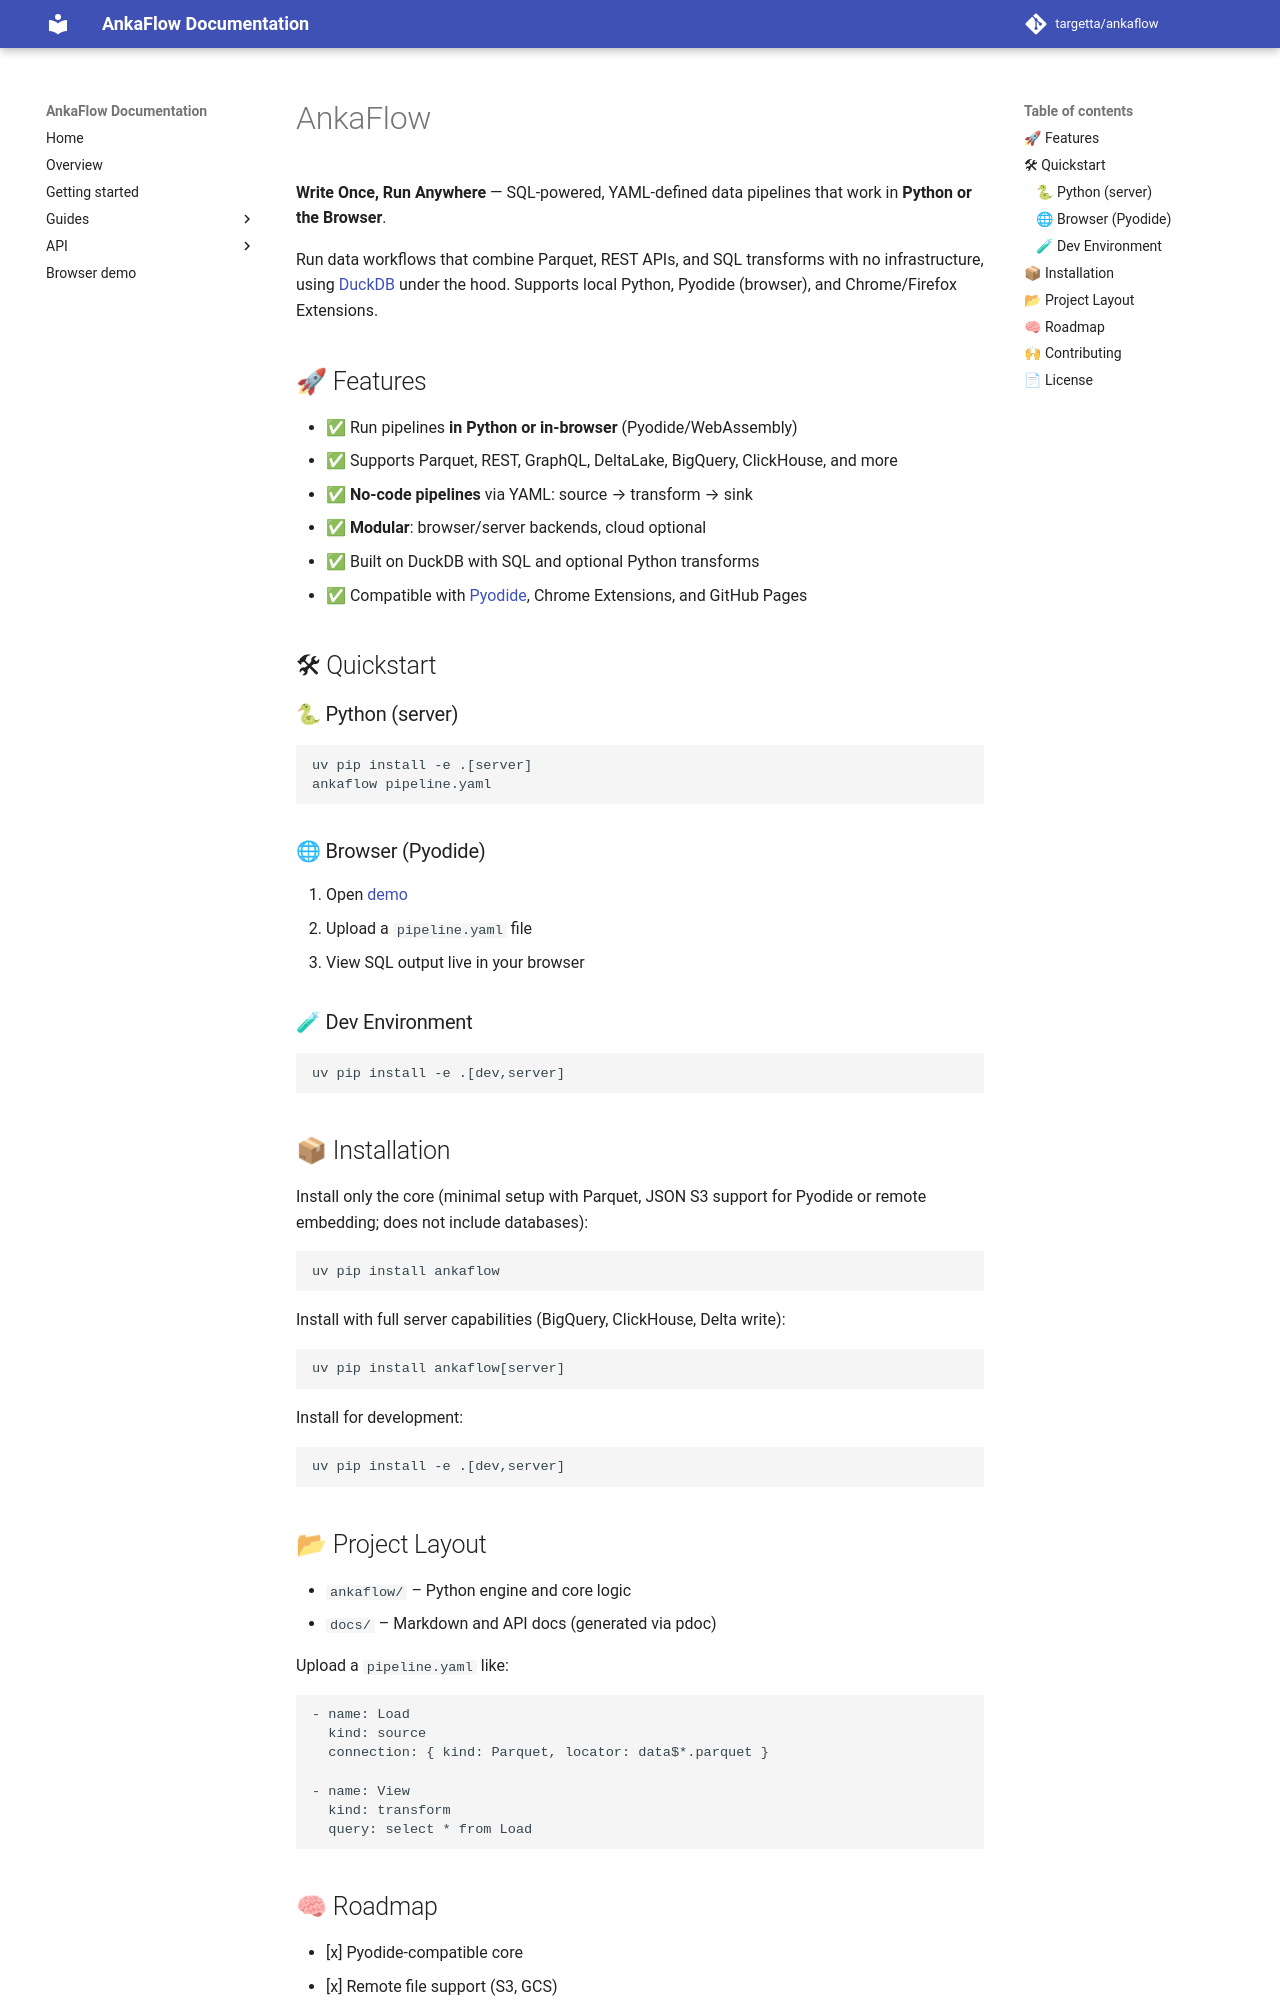

repository: targetta/ankaflow · page: intro/index.html · generator: mkdocs

# AnkaFlow

**Write Once, Run Anywhere** — SQL-powered, YAML-defined data pipelines that work in **Python or the Browser**.

Run data workflows that combine Parquet, REST APIs, and SQL transforms with no infrastructure, using [DuckDB](https://duckdb.org) under the hood. Supports local Python, Pyodide (browser), and Chrome/Firefox Extensions.

## 🚀 Features

- ✅ Run pipelines **in Python or in-browser** (Pyodide/WebAssembly)
- ✅ Supports Parquet, REST, GraphQL, DeltaLake, BigQuery, ClickHouse, and more
- ✅ **No-code pipelines** via YAML: source → transform → sink
- ✅ **Modular**: browser/server backends, cloud optional
- ✅ Built on DuckDB with SQL and optional Python transforms
- ✅ Compatible with [Pyodide](https://pyodide.org), Chrome Extensions, and GitHub Pages

## 🛠 Quickstart

### 🐍 Python (server)

```bash
uv pip install -e .[server]
ankaflow pipeline.yaml
```

### 🌐 Browser (Pyodide)

1. Open [demo](https://your-demo-url/)
2. Upload a `pipeline.yaml` file
3. View SQL output live in your browser

### 🧪 Dev Environment

```bash
uv pip install -e .[dev,server]
```

## 📦 Installation

Install only the core (minimal setup with Parquet, JSON S3 support for Pyodide or remote embedding; does not include databases):

```bash
uv pip install ankaflow
```

Install with full server capabilities (BigQuery, ClickHouse, Delta write):

```bash
uv pip install ankaflow[server]
```

Install for development:

```bash
uv pip install -e .[dev,server]
```
